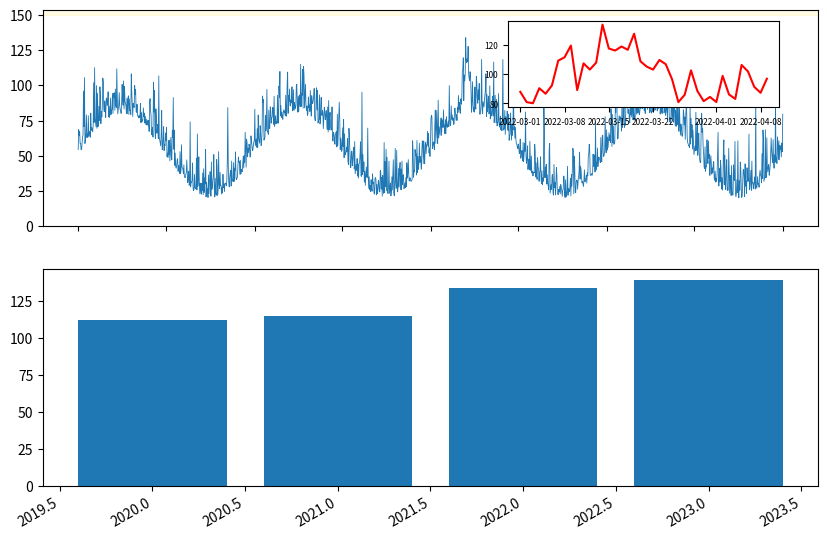

Python code for this plot:
# River gauge: discharge with flood thresholds (axhspans), hydrograph of a flood event inset, and annual peaks bar.
import numpy as np
import pandas as pd
import matplotlib.pyplot as plt

rng = np.random.default_rng(216)
idx = pd.date_range("2020-01-01", "2023-12-31", freq="D")
q = 50 + 30 * np.sin(idx.dayofyear.to_numpy() / 365 * 2 * np.pi) + rng.gamma(1, 10, len(idx))
q[800:815] += np.linspace(0, 300, 15) * np.exp(-np.linspace(0, 3, 15))
fig, (a, b) = plt.subplots(2, 1, figsize=(10, 7))
a.plot(idx, q, lw=0.6)
for lo, hi, c in [(150, 250, "gold"), (250, 1000, "red")]:
    a.axhspan(lo, hi, color=c, alpha=0.1)
a.set_ylim(0, q.max() * 1.1)
ins = a.inset_axes([0.6, 0.55, 0.35, 0.4])
ins.plot(idx[790:830], q[790:830], "r")
ins.tick_params(labelsize=6)
peaks = pd.Series(q, index=idx).resample("YE").max()
b.bar(peaks.index.year, peaks.values, color=np.where(peaks.values > 250, "C3", "C0"))
fig.autofmt_xdate()
print(peaks.round(2).tolist())
fig.savefig("river.png", dpi=50)
